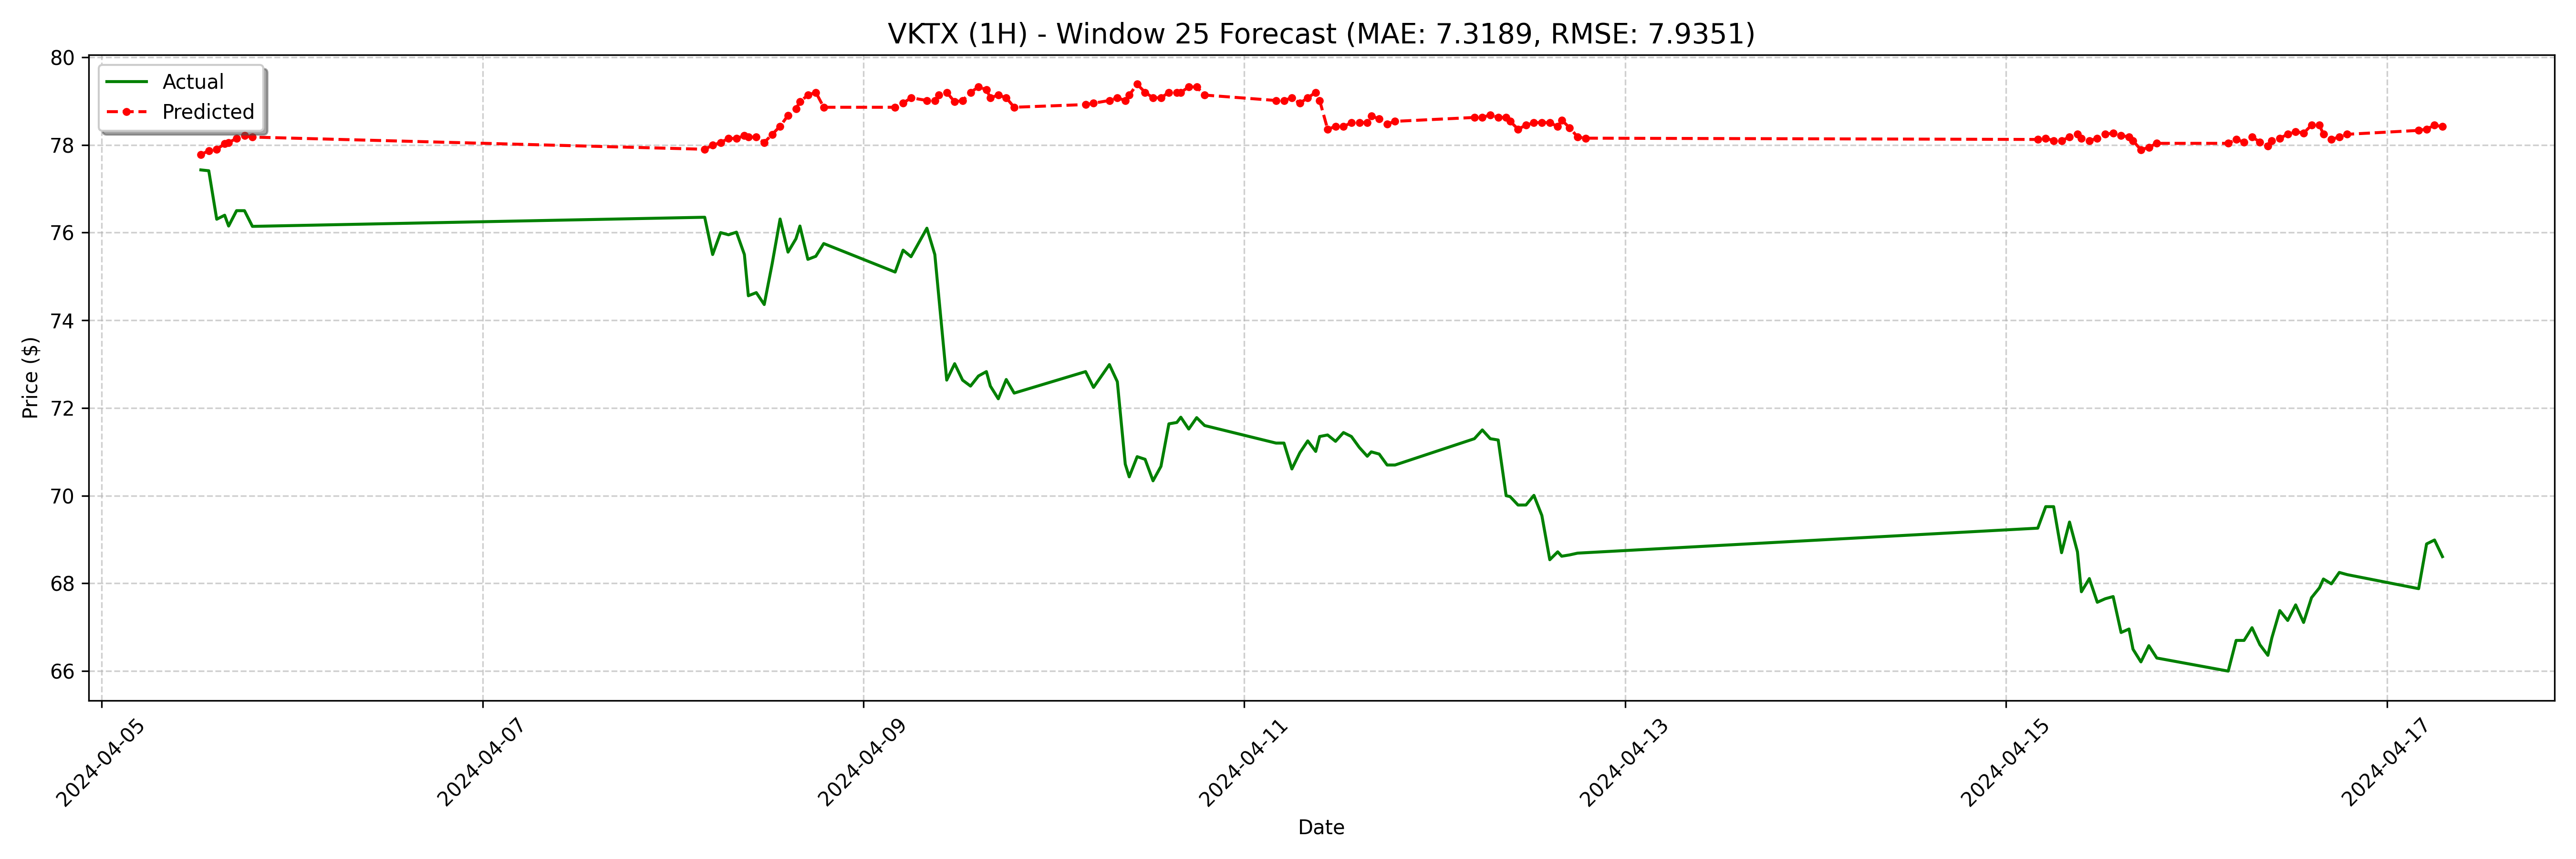

The file beside this chart, header and first rows:
date, actual, forecast
2024-04-05 12:30:00-04:00, 77.43, 77.78
2024-04-05 13:30:00-04:00, 77.41, 77.87
2024-04-05 14:30:00-04:00, 76.31, 77.9
2024-04-05 15:30:00-04:00, 76.4, 78.02
2024-04-05 16:00:00-04:00, 76.15, 78.05
2024-04-05 17:00:00-04:00, 76.5, 78.15
2024-04-05 18:00:00-04:00, 76.5, 78.21
2024-04-05 19:00:00-04:00, 76.14, 78.18
2024-04-08 04:00:00-04:00, 76.35, 77.9
2024-04-08 05:00:00-04:00, 75.5, 77.99
2024-04-08 06:00:00-04:00, 76.0, 78.05
2024-04-08 07:00:00-04:00, 75.95, 78.15
2024-04-08 08:00:00-04:00, 76.01, 78.15
2024-04-08 09:00:00-04:00, 75.5, 78.21
2024-04-08 09:30:00-04:00, 74.56, 78.18
2024-04-08 10:30:00-04:00, 74.63, 78.18
2024-04-08 11:30:00-04:00, 74.36, 78.05
2024-04-08 12:30:00-04:00, 75.29, 78.24
2024-04-08 13:30:00-04:00, 76.31, 78.43
2024-04-08 14:30:00-04:00, 75.56, 78.67
2024-04-08 15:30:00-04:00, 75.86, 78.83
2024-04-08 16:00:00-04:00, 76.15, 78.98
2024-04-08 17:00:00-04:00, 75.39, 79.14
2024-04-08 18:00:00-04:00, 75.46, 79.2
2024-04-08 19:00:00-04:00, 75.75, 78.86
2024-04-09 04:00:00-04:00, 75.1, 78.86
2024-04-09 05:00:00-04:00, 75.6, 78.95
2024-04-09 06:00:00-04:00, 75.45, 79.07
2024-04-09 08:00:00-04:00, 76.1, 79.01
2024-04-09 09:00:00-04:00, 75.5, 79.01
2024-04-09 09:30:00-04:00, 74.54, 79.14
2024-04-09 10:30:00-04:00, 72.64, 79.2
2024-04-09 11:30:00-04:00, 73.01, 78.98
2024-04-09 12:30:00-04:00, 72.64, 79.01
2024-04-09 13:30:00-04:00, 72.5, 79.2
2024-04-09 14:30:00-04:00, 72.73, 79.32
2024-04-09 15:30:00-04:00, 72.83, 79.26
2024-04-09 16:00:00-04:00, 72.5, 79.07
2024-04-09 17:00:00-04:00, 72.21, 79.14
2024-04-09 18:00:00-04:00, 72.65, 79.07
2024-04-09 19:00:00-04:00, 72.34, 78.86
2024-04-10 04:00:00-04:00, 72.83, 78.92
2024-04-10 05:00:00-04:00, 72.47, 78.95
2024-04-10 07:00:00-04:00, 72.99, 79.01
2024-04-10 08:00:00-04:00, 72.6, 79.07
2024-04-10 09:00:00-04:00, 70.72, 79.01
2024-04-10 09:30:00-04:00, 70.43, 79.14
2024-04-10 10:30:00-04:00, 70.89, 79.38
2024-04-10 11:30:00-04:00, 70.83, 79.2
2024-04-10 12:30:00-04:00, 70.34, 79.07
2024-04-10 13:30:00-04:00, 70.67, 79.07
2024-04-10 14:30:00-04:00, 71.64, 79.2
2024-04-10 15:30:00-04:00, 71.67, 79.2
2024-04-10 16:00:00-04:00, 71.79, 79.2
2024-04-10 17:00:00-04:00, 71.52, 79.32
2024-04-10 18:00:00-04:00, 71.78, 79.32
2024-04-10 19:00:00-04:00, 71.6, 79.14
2024-04-11 04:00:00-04:00, 71.2, 79.01
2024-04-11 05:00:00-04:00, 71.2, 79.01
2024-04-11 06:00:00-04:00, 70.61, 79.07
... 68 more rows
